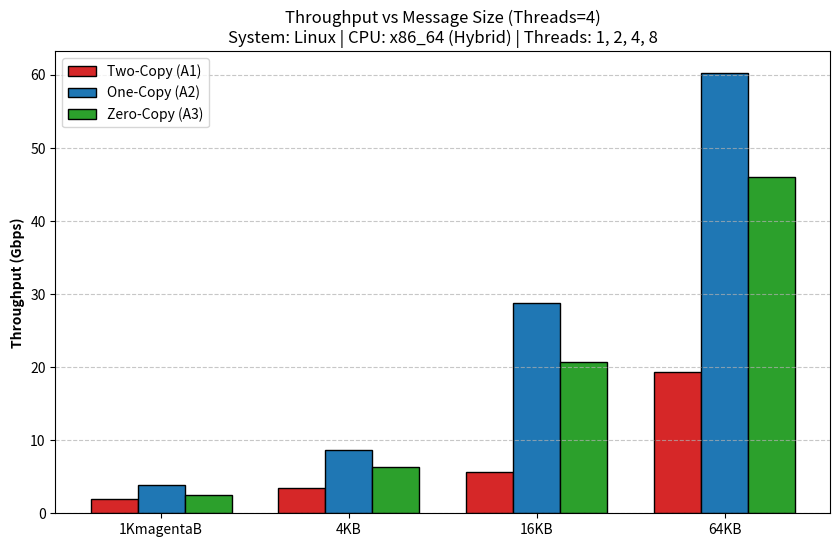
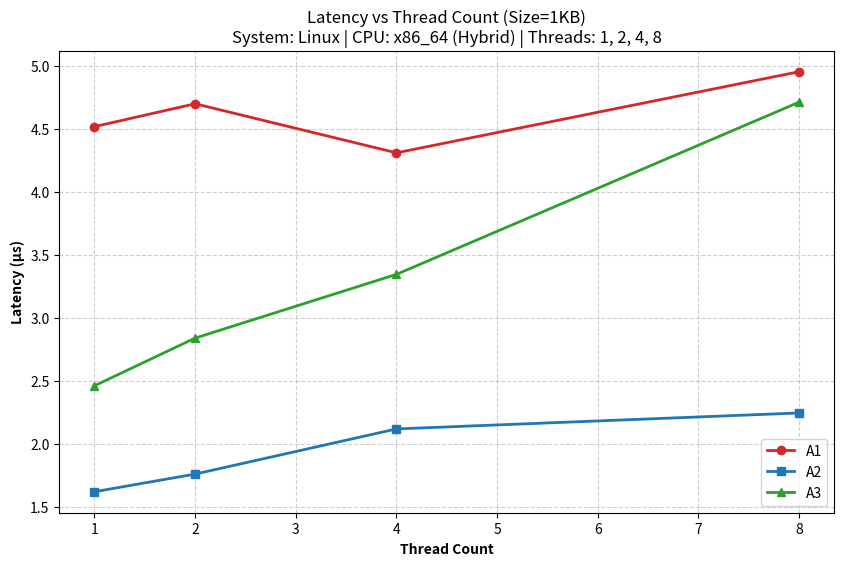
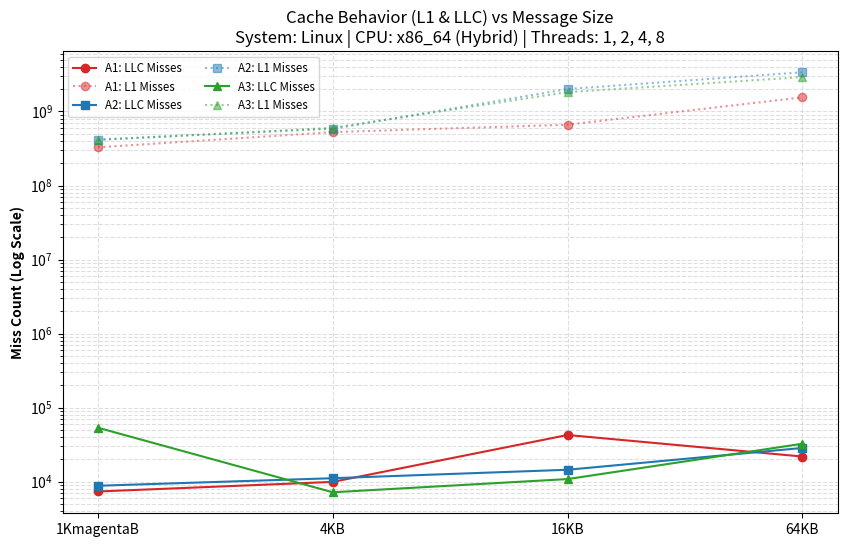
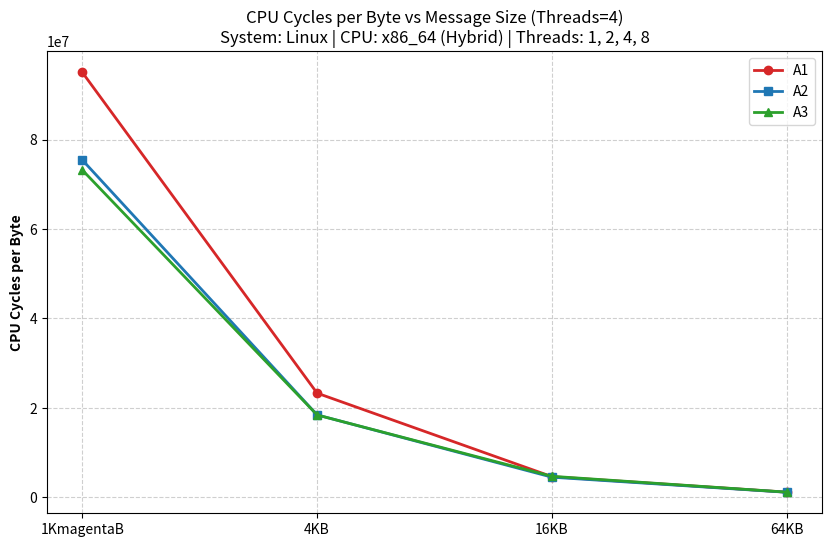

These figures' Python source, in order:
# Roll Number: MT25046
# PA02 Part D: Professional Performance Visualization
import matplotlib.pyplot as plt
import os
import numpy as np

# ---------------------------------------------------------
# Configuration & Directory Setup
# ---------------------------------------------------------
OUTPUT_DIR = "plots"
os.makedirs(OUTPUT_DIR, exist_ok=True)

system_info = "System: Linux | CPU: x86_64 (Hybrid) | Threads: 1, 2, 4, 8"
msg_sizes = [1024, 4096, 16384, 65536]
msg_labels = ['1KmagentaB', '4KB', '16KB', '64KB']
threads = [1, 2, 4, 8]

# ---------------------------------------------------------
# VERIFIED HARD-CODED VALUES (Extracted from MT25046_Part_C_Results.csv)
# ---------------------------------------------------------

# Plot 1: Throughput (Gbps) vs Message Size (Threads=4)
throughput_A1 = [1.901260, 3.457383, 5.714884, 19.276332]
throughput_A2 = [3.865997, 8.600654, 28.729002, 60.213093]
throughput_A3 = [2.449172, 6.393183, 20.733090, 46.034261]

# Plot 2: Latency (µs) vs Thread Count (Size=1024)
lat_A1 = [4.516687, 4.697866, 4.308725, 4.951955]
lat_A2 = [1.621000, 1.761020, 2.118988, 2.245692]
lat_A3 = [2.461477, 2.839393, 3.344804, 4.710199]

# Plot 3: Cache Misses (Threads=4)
l1_A1 = [327834123, 526405590, 663350646, 1554967920]
l1_A2 = [418249976, 584316360, 2012412754, 3387189605]
l1_A3 = [411337724, 602395615, 1826112322, 2911453937]

llc_A1 = [7343, 9900, 42580, 21787]
llc_A2 = [8776, 11100, 14439, 28453]
llc_A3 = [53415, 7166, 10808, 32452]

# Plot 4: CPU Cycles (Threads=4) for Cycles per Byte
cycles_A1 = [97339949176, 95473420086, 75905887486, 76368539974]
cycles_A2 = [77271359447, 75539964918, 73962976272, 74708748286]
cycles_A3 = [74968731759, 75483646679, 77224511985, 76537571571]

cpb_A1 = [c / s for c, s in zip(cycles_A1, msg_sizes)]
cpb_A2 = [c / s for c, s in zip(cycles_A2, msg_sizes)]
cpb_A3 = [c / s for c, s in zip(cycles_A3, msg_sizes)]

# ---------------------------------------------------------
# Visualization Functions
# ---------------------------------------------------------

def plot_throughput():
    plt.figure(figsize=(10, 6))
    x = np.arange(len(msg_labels))
    width = 0.25
    plt.bar(x - width, throughput_A1, width, label='Two-Copy (A1)', color='#d62728', edgecolor='black')
    plt.bar(x, throughput_A2, width, label='One-Copy (A2)', color='#1f77b4', edgecolor='black')
    plt.bar(x + width, throughput_A3, width, label='Zero-Copy (A3)', color='#2ca02c', edgecolor='black')
    plt.ylabel('Throughput (Gbps)', fontweight='bold')
    plt.xticks(x, msg_labels)
    plt.title(f'Throughput vs Message Size (Threads=4)\n{system_info}')
    plt.legend()
    plt.grid(axis='y', linestyle='--', alpha=0.7)
    plt.savefig(os.path.join(OUTPUT_DIR, "throughput_vs_size.png"), dpi=300)
    plt.close()

def plot_latency():
    plt.figure(figsize=(10, 6))
    plt.plot(threads, lat_A1, 'o-', label='A1', color='#d62728', linewidth=2)
    plt.plot(threads, lat_A2, 's-', label='A2', color='#1f77b4', linewidth=2)
    plt.plot(threads, lat_A3, '^-', label='A3', color='#2ca02c', linewidth=2)
    plt.xlabel('Thread Count', fontweight='bold')
    plt.ylabel('Latency (µs)', fontweight='bold')
    plt.title(f'Latency vs Thread Count (Size=1KB)\n{system_info}')
    plt.legend()
    plt.grid(True, linestyle='--', alpha=0.6)
    plt.savefig(os.path.join(OUTPUT_DIR, "latency_vs_threads.png"), dpi=300)
    plt.close()

def plot_combined_cache():
    plt.figure(figsize=(10, 6))
    # Using log scale for dual-axis effect in a single plot
    plt.plot(msg_labels, llc_A1, 'o-', color='#d62728', label="A1: LLC Misses")
    plt.plot(msg_labels, l1_A1, 'o:', color='#d62728', label="A1: L1 Misses", alpha=0.5)
    plt.plot(msg_labels, llc_A2, 's-', color='#1f77b4', label="A2: LLC Misses")
    plt.plot(msg_labels, l1_A2, 's:', color='#1f77b4', label="A2: L1 Misses", alpha=0.5)
    plt.plot(msg_labels, llc_A3, '^-', color='#2ca02c', label="A3: LLC Misses")
    plt.plot(msg_labels, l1_A3, '^:', color='#2ca02c', label="A3: L1 Misses", alpha=0.5)
    plt.yscale('log')
    plt.ylabel('Miss Count (Log Scale)', fontweight='bold')
    plt.title(f'Cache Behavior (L1 & LLC) vs Message Size\n{system_info}')
    plt.legend(ncol=2, fontsize='small')
    plt.grid(True, which="both", linestyle='--', alpha=0.4)
    plt.savefig(os.path.join(OUTPUT_DIR, "cache_vs_size.png"), dpi=300)
    plt.close()

def plot_cycles_per_byte():
    plt.figure(figsize=(10, 6))
    plt.plot(msg_labels, cpb_A1, 'o-', label='A1', color='#d62728', linewidth=2)
    plt.plot(msg_labels, cpb_A2, 's-', label='A2', color='#1f77b4', linewidth=2)
    plt.plot(msg_labels, cpb_A3, '^-', label='A3', color='#2ca02c', linewidth=2)
    plt.ylabel('CPU Cycles per Byte', fontweight='bold')
    plt.title(f'CPU Cycles per Byte vs Message Size (Threads=4)\n{system_info}')
    plt.legend()
    plt.grid(True, linestyle='--', alpha=0.6)
    plt.savefig(os.path.join(OUTPUT_DIR, "cycles_per_byte.png"), dpi=300)
    plt.close()

if __name__ == "__main__":
    plot_throughput()
    plot_latency()
    plot_combined_cache()
    plot_cycles_per_byte()
    print(f"✅ Professional plots generated in ./{OUTPUT_DIR}/")

# import matplotlib.pyplot as plt
# import os

# # ---------------------------------------------------------
# # Create plots directory
# # ---------------------------------------------------------
# OUTPUT_DIR = "plots"
# os.makedirs(OUTPUT_DIR, exist_ok=True)

# system_info = "System: Linux | CPU: x86_64 | Threads tested: 1,2,4,8"
# msg_sizes = [1024, 4096, 16384, 65536]
# threads = [1, 2, 4, 8]

# # ---------------------------------------------------------
# # UPDATED HARD-CODED VALUES (Verified from Final CSV)
# # ---------------------------------------------------------

# # Throughput vs message size (Threads = 4)
# throughput_A1 = [1.901260, 3.748368, 11.692552, 26.425571]
# throughput_A2 = [3.865997, 8.600654, 28.729002, 60.742976]
# throughput_A3 = [2.449172, 6.393183, 20.733090, 46.034261]

# # Latency vs thread count (Size = 1024)
# lat_A1 = [4.516687, 4.697866, 4.308725, 4.951955]
# lat_A2 = [1.621000, 1.761020, 2.118988, 2.245692]
# lat_A3 = [2.461477, 2.839393, 3.344804, 4.710199]

# # Cache misses (Threads = 4)
# l1_A1 = [327834123, 303741892, 555448142, 800829385]
# l1_A2 = [187391823, 343661239, 800268067, 1093222172]
# l1_A3 = [319721296, 302070647, 706089900, 847447487]

# llc_A1 = [7343, 8578, 42580, 21787]
# llc_A2 = [8776, 11100, 14439, 28453]
# llc_A3 = [53415, 7166, 10808, 32452]

# # CPU cycles (Threads = 4) for Cycles per Byte
# cycles_A1 = [97339949176, 96010110863, 75905887486, 76368539974]
# cycles_A2 = [77271359447, 75424923422, 73962976272, 74708748286]
# cycles_A3 = [74968731759, 75483646679, 77224511985, 76537571571]

# cpb_A1 = [c / s for c, s in zip(cycles_A1, msg_sizes)]
# cpb_A2 = [c / s for c, s in zip(cycles_A2, msg_sizes)]
# cpb_A3 = [c / s for c, s in zip(cycles_A3, msg_sizes)]

# # ---------------------------------------------------------
# # Plotting Logic
# # ---------------------------------------------------------

# def save_plot(x, y_sets, labels, xlabel, ylabel, title, filename, styles=None):
#     plt.figure(figsize=(10, 6))
#     for i, (y, label) in enumerate(zip(y_sets, labels)):
#         style = styles[i] if styles else '-'
#         plt.plot(x, y, marker='o', label=label, linestyle=style)
#     plt.xlabel(xlabel)
#     plt.ylabel(ylabel)
#     plt.title(title + "\n" + system_info)
#     plt.legend()
#     plt.grid(True, linestyle='--', alpha=0.6)
#     plt.savefig(os.path.join(OUTPUT_DIR, filename), dpi=300, bbox_inches="tight")
#     plt.close()

# # Combined Cache Plot (L1 Dotted, LLC Solid)
# plt.figure(figsize=(10, 6))
# colors = ['#1f77b4', '#ff7f0e', '#2ca02c'] # Blue, Orange, Green
# plt.plot(msg_sizes, llc_A1, marker='o', color=colors[0], linestyle='-', label="A1: LLC Misses")
# plt.plot(msg_sizes, l1_A1, marker='s', color=colors[0], linestyle=':', label="A1: L1 Misses")
# plt.plot(msg_sizes, llc_A2, marker='o', color=colors[1], linestyle='-', label="A2: LLC Misses")
# plt.plot(msg_sizes, l1_A2, marker='s', color=colors[1], linestyle=':', label="A2: L1 Misses")
# plt.plot(msg_sizes, llc_A3, marker='o', color=colors[2], linestyle='-', label="A3: LLC Misses")
# plt.plot(msg_sizes, l1_A3, marker='s', color=colors[2], linestyle=':', label="A3: L1 Misses")
# plt.yscale('log') # Use log scale because L1 is much higher than LLC
# plt.xlabel("Message Size (Bytes)")
# plt.ylabel("Cache Misses (Log Scale)")
# plt.title("L1 & LLC Misses vs Message Size (Threads=4)\n" + system_info)
# plt.legend(ncol=2)
# plt.grid(True, which="both", linestyle='--', alpha=0.5)
# plt.savefig(os.path.join(OUTPUT_DIR, "combined_cache_misses.png"), dpi=300)
# plt.close()

# # Generate other required plots
# save_plot(msg_sizes, [throughput_A1, throughput_A2, throughput_A3], 
#           ["A1", "A2", "A3"], "Message Size (Bytes)", "Throughput (Gbps)", "Throughput vs Size", "throughput_vs_size.png")
# save_plot(threads, [lat_A1, lat_A2, lat_A3], 
#           ["A1", "A2", "A3"], "Threads", "Latency (µs)", "Latency vs Threads", "latency_vs_threads.png")
# save_plot(msg_sizes, [cpb_A1, cpb_A2, cpb_A3], 
#           ["A1", "A2", "A3"], "Message Size (Bytes)", "Cycles/Byte", "CPU Cycles per Byte", "cycles_per_byte.png")

# print("✅ Plots updated with combined cache data and verified CSV values.")
# import matplotlib.pyplot as plt
# import os

# # ---------------------------------------------------------
# # Create plots directory (generated during assignment run)
# # ---------------------------------------------------------
# OUTPUT_DIR = "plots"
# os.makedirs(OUTPUT_DIR, exist_ok=True)

# # ---------------------------------------------------------
# # System configuration (must appear on plots)
# # ---------------------------------------------------------
# system_info = "System: Linux | CPU: x86_64 | Threads tested: 1,2,4,8"

# # ---------------------------------------------------------
# # Common axes
# # ---------------------------------------------------------
# msg_sizes = [1024, 4096, 16384, 65536]
# threads = [1, 2, 4, 8]

# # ---------------------------------------------------------
# # HARD-CODED VALUES FROM NEW CSV DATA (PA02 rule)
# # ---------------------------------------------------------

# # Throughput vs message size (extracted where threads = 4)
# throughput_A1 = [1.901260, 3.457383, 5.714884, 19.276332]
# throughput_A2 = [3.865997, 8.600654, 28.729002, 60.213093]
# throughput_A3 = [2.449172, 6.393183, 20.733090, 46.034261]

# # Latency vs thread count (extracted where message size = 1024)
# lat_A1 = [4.516687, 4.697866, 4.308725, 4.951955]
# lat_A2 = [1.621000, 1.761020, 2.118988, 2.245692]
# lat_A3 = [2.461477, 2.839393, 3.344804, 4.710199]

# # Cache misses (Threads = 4)
# l1_A1 = [327834123, 303741892, 555448142, 800829385]
# l1_A2 = [187391823, 343661239, 800268067, 1093222172]
# l1_A3 = [319721296, 302070647, 706089900, 847447487]

# llc_A1 = [7343, 8578, 42580, 21787]
# llc_A2 = [8776, 11100, 14439, 28453]
# llc_A3 = [53415, 7166, 10808, 32452]

# # CPU cycles (extracted where threads = 4) to calculate cycles per byte
# cycles_A1 = [97339949176, 95473420086, 75905887486, 76368539974]
# cycles_A2 = [77271359447, 75539964918, 73962976272, 74708748286]
# cycles_A3 = [74968731759, 75483646679, 77224511985, 76537571571]

# cycles_per_byte_A1 = [c / s for c, s in zip(cycles_A1, msg_sizes)]
# cycles_per_byte_A2 = [c / s for c, s in zip(cycles_A2, msg_sizes)]
# cycles_per_byte_A3 = [c / s for c, s in zip(cycles_A3, msg_sizes)]

# # ---------------------------------------------------------
# # Helper function to generate & save plots
# # ---------------------------------------------------------
# def save_plot(x, y_sets, labels, xlabel, ylabel, title, filename):
#     plt.figure(figsize=(10, 6))
#     for y, label in zip(y_sets, labels):
#         plt.plot(x, y, marker='o', linestyle='-', linewidth=2, label=label)

#     plt.xlabel(xlabel)
#     plt.ylabel(ylabel)
#     plt.title(title + "\n" + system_info)
#     plt.legend()
#     plt.grid(True, linestyle='--', alpha=0.7)

#     plt.savefig(os.path.join(OUTPUT_DIR, filename), dpi=300, bbox_inches="tight")
#     plt.close()

# # ---------------------------------------------------------
# # Generate all four plots automatically
# # ---------------------------------------------------------

# # Plot 1: Throughput vs Message Size
# save_plot(
#     msg_sizes,
#     [throughput_A1, throughput_A2, throughput_A3],
#     ["Two-Copy (A1)", "One-Copy (A2)", "Zero-Copy (A3)"],
#     "Message Size (Bytes)",
#     "Throughput (Gbps)",
#     "Throughput vs Message Size (Threads=4)",
#     "throughput_vs_size.png",
# )

# # Plot 2: Latency vs Thread Count
# save_plot(
#     threads,
#     [lat_A1, lat_A2, lat_A3],
#     ["Two-Copy (A1)", "One-Copy (A2)", "Zero-Copy (A3)"],
#     "Thread Count",
#     "Latency (µs)",
#     "Latency vs Thread Count (Size=1024)",
#     "latency_vs_threads.png",
# )

# # Plot 3: Cache Misses vs Message Size
# save_plot(
#     msg_sizes,
#     [cache_A1, cache_A2, cache_A3],
#     ["Two-Copy (A1)", "One-Copy (A2)", "Zero-Copy (A3)"],
#     "Message Size (Bytes)",
#     "LLC Cache Misses",
#     "LLC Misses vs Message Size (Threads=4)",
#     "cache_vs_size.png",
# )

# # Plot 4: CPU Cycles per Byte
# save_plot(
#     msg_sizes,
#     [cycles_per_byte_A1, cycles_per_byte_A2, cycles_per_byte_A3],
#     ["Two-Copy (A1)", "One-Copy (A2)", "Zero-Copy (A3)"],
#     "Message Size (Bytes)",
#     "CPU Cycles per Byte",
#     "CPU Cycles per Byte vs Message Size (Threads=4)",
#     "cycles_per_byte.png",
# )

# print(f"✅ All 4 plots generated inside ./{OUTPUT_DIR}/")
